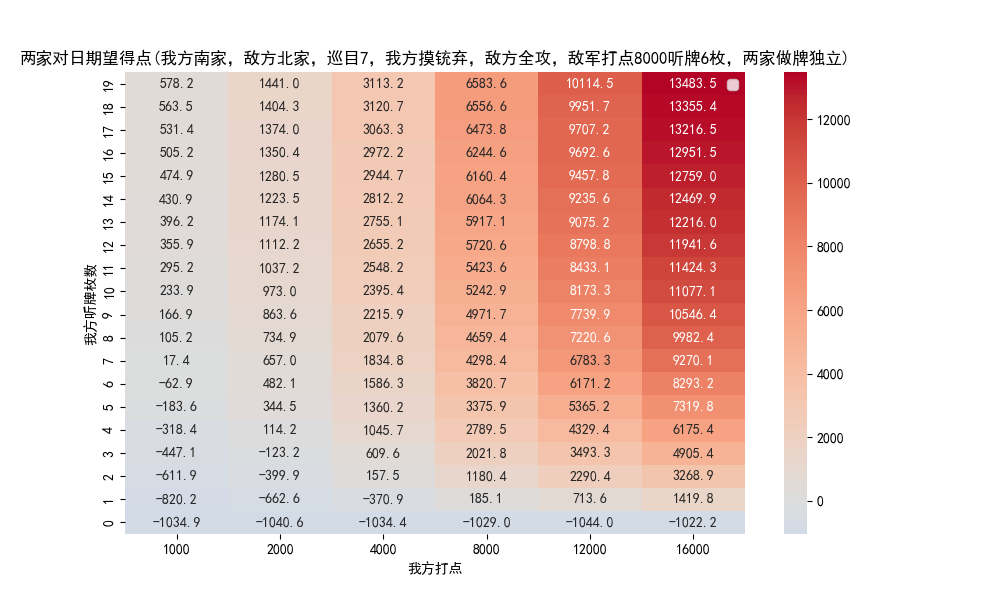

The file beside this chart, header and first rows:
my_wait_count, my_hand_power, draw_pile_size, avg_score_diff
0, 1000, 46, -1035
0, 2000, 46, -1041
0, 4000, 46, -1034
0, 8000, 46, -1029
0, 12000, 46, -1044
0, 16000, 46, -1022
1, 1000, 46, -820.2
1, 2000, 46, -662.6
1, 4000, 46, -370.9
1, 8000, 46, 185.1
1, 12000, 46, 713.6
1, 16000, 46, 1420
2, 1000, 46, -611.9
2, 2000, 46, -399.9
2, 4000, 46, 157.5
2, 8000, 46, 1180
2, 12000, 46, 2290
2, 16000, 46, 3269
3, 1000, 46, -447.1
3, 2000, 46, -123.2
3, 4000, 46, 609.6
3, 8000, 46, 2022
3, 12000, 46, 3493
3, 16000, 46, 4905
4, 1000, 46, -318.4
4, 2000, 46, 114.2
4, 4000, 46, 1046
4, 8000, 46, 2790
4, 12000, 46, 4329
4, 16000, 46, 6175
5, 1000, 46, -183.6
5, 2000, 46, 344.5
5, 4000, 46, 1360
5, 8000, 46, 3376
5, 12000, 46, 5365
5, 16000, 46, 7320
6, 1000, 46, -62.9
6, 2000, 46, 482.1
6, 4000, 46, 1586
6, 8000, 46, 3821
6, 12000, 46, 6171
6, 16000, 46, 8293
7, 1000, 46, 17.45
7, 2000, 46, 657.0
7, 4000, 46, 1835
7, 8000, 46, 4298
7, 12000, 46, 6783
7, 16000, 46, 9270
8, 1000, 46, 105.2
8, 2000, 46, 734.9
8, 4000, 46, 2080
8, 8000, 46, 4659
8, 12000, 46, 7221
8, 16000, 46, 9982
9, 1000, 46, 166.9
9, 2000, 46, 863.6
9, 4000, 46, 2216
9, 8000, 46, 4972
9, 12000, 46, 7740
9, 16000, 46, 10546
... 60 more rows
